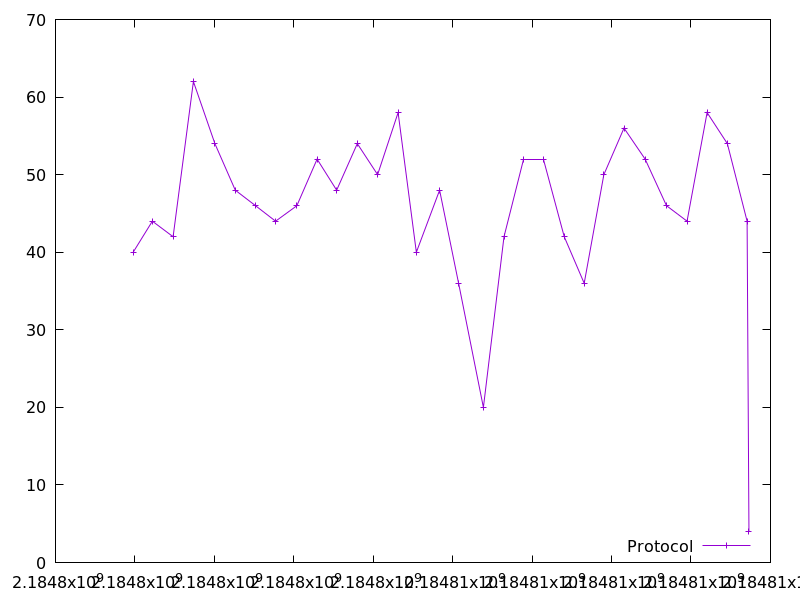

Values plotted in this chart, from the file beside it:
2184797955.002562, 40.0
2184798439, 44.0
2184798961, 42.0
2184799471, 62.0
2184800014, 54.0
2184800527, 48.0
2184801035, 46.0
2184801540, 44.0
2184802076, 46.0
2184802586, 52.0
2184803078, 48.0
2184803598, 54.0
2184804110, 50.0
2184804625, 58.0
2184805084, 40.0
2184805671, 48.0
2184806149, 36.0
2184806773, 20.0
2184807292, 42.0
2184807789, 52.0
2184808288, 52.0
2184808809, 42.0
2184809311, 36.0
2184809806, 50.0
2184810312, 56.0
2184810846, 52.0
2184811383, 46.0
2184811900, 44.0
2184812405, 58.0
2184812915, 54.0
2184813413, 44.0
2184813458, 4.0
